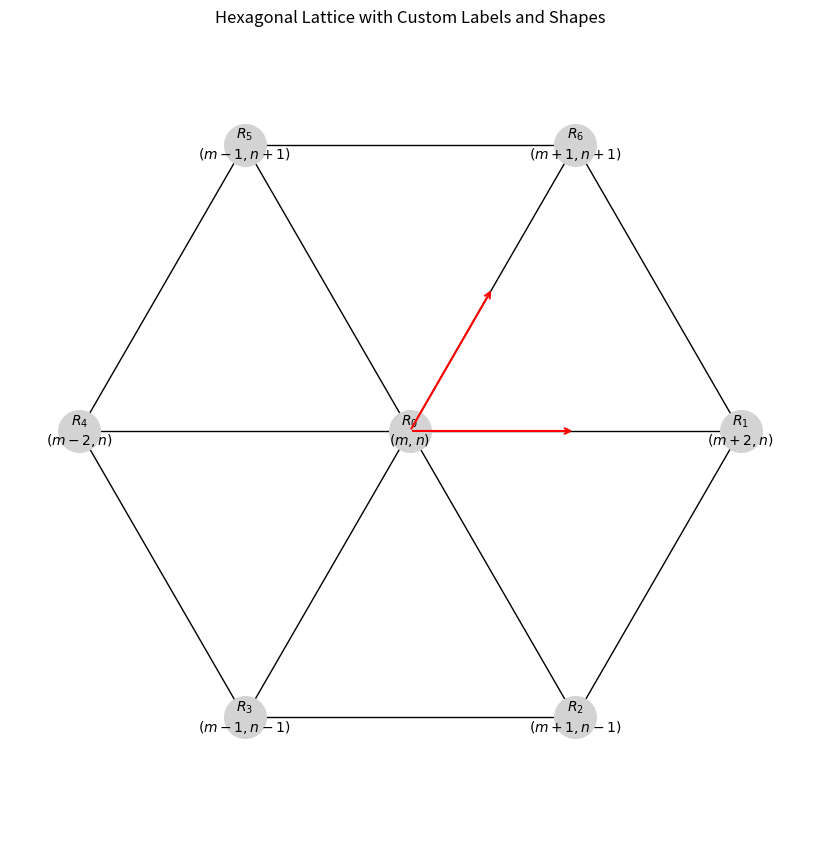

Python code for this plot:
import matplotlib.pyplot as plt
import networkx as nx

# Create a hexagonal lattice graph with specific positions
G = nx.Graph()
positions = {
    r"$R_1$": (1, 0),
    r"$R_2$": (0.5, -0.866),
    r"$R_3$": (-0.5, -0.866),
    r"$R_4$": (-1, 0),
    r"$R_5$": (-0.5, 0.866),
    r"$R_6$": (0.5, 0.866),
    r"$R_0$": (0, 0),
}
edges = [
    (r"$R_0$", r"$R_1$"),
    (r"$R_0$", r"$R_2$"),
    (r"$R_0$", r"$R_3$"),
    (r"$R_0$", r"$R_4$"),
    (r"$R_0$", r"$R_5$"),
    (r"$R_0$", r"$R_6$"),
    (r"$R_1$", r"$R_2$"),
    (r"$R_2$", r"$R_3$"),
    (r"$R_3$", r"$R_4$"),
    (r"$R_4$", r"$R_5$"),
    (r"$R_5$", r"$R_6$"),
    (r"$R_6$", r"$R_1$"),
]
G.add_edges_from(edges)

labels = {node: node for node in G.nodes}
labels = {
    r"$R_0$": r"$R_0$" "\n" r"$(m, n)$",
    r"$R_1$": r"$R_1$" "\n" r"$(m+2, n)$",
    r"$R_2$": r"$R_2$" "\n" r"$(m+1, n-1)$",
    r"$R_3$": r"$R_3$" "\n" r"$(m-1, n-1)$",
    r"$R_4$": r"$R_4$" "\n" r"$(m-2, n)$",
    r"$R_5$": r"$R_5$" "\n" r"$(m-1, n+1)$",
    r"$R_6$": r"$R_6$" "\n" r"$(m+1, n+1)$",
}

fig = plt.figure(figsize=(8, 8))

nx.draw(
    G,
    pos=positions,
    with_labels=True,
    labels=labels,
    node_color="lightgray",
    edge_color="black",
    node_size=900,
    font_size=10,
    font_weight="bold",
    font_family="serif",
)
plt.annotate(
    "",
    xy=(0.25, 0.433),
    xytext=(0, 0),
    arrowprops=dict(arrowstyle="->", color="r", lw=1.5),
)
plt.annotate(
    "", xy=(0.5, 0), xytext=(0, 0), arrowprops=dict(arrowstyle="->", color="r", lw=1.5)
)


plt.title("Hexagonal Lattice with Custom Labels and Shapes")
plt.axis("equal")
plt.savefig("Lattice.png")
plt.show()
